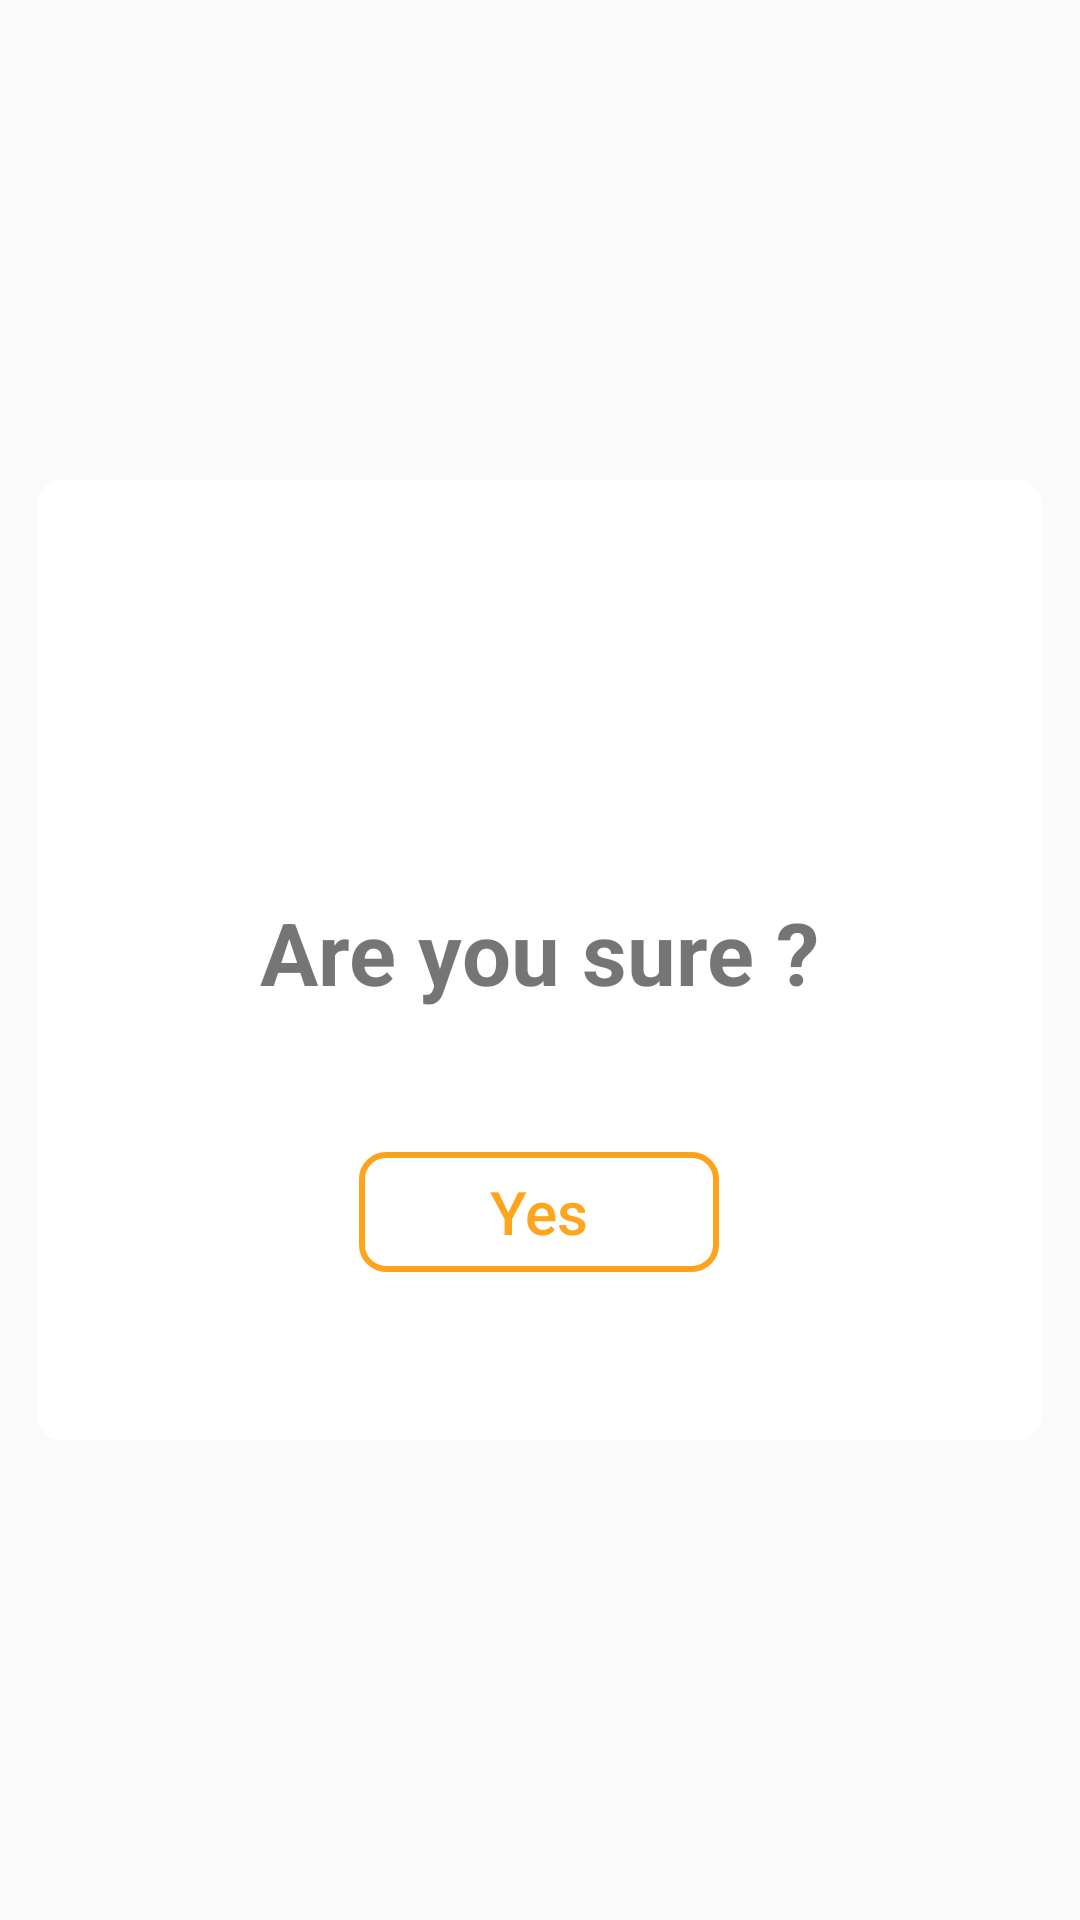

Android layout source for this screen:
<!-- AndroidManifest.xml: application theme AppTheme -->
<!-- res/layout/confirm_sub.xml -->
<?xml version="1.0" encoding="utf-8"?>
<androidx.constraintlayout.widget.ConstraintLayout xmlns:android="http://schemas.android.com/apk/res/android"
    xmlns:app="http://schemas.android.com/apk/res-auto"
    xmlns:tools="http://schemas.android.com/tools"
    android:layout_width="match_parent"
    android:layout_height="match_parent">

    <FrameLayout
        android:layout_width="335dp"
        android:layout_height="320dp"
        android:background="@drawable/round_rec"
        app:layout_constraintBottom_toBottomOf="parent"
        app:layout_constraintEnd_toEndOf="parent"
        app:layout_constraintHorizontal_bias="0.495"
        app:layout_constraintStart_toStartOf="parent"
        app:layout_constraintTop_toTopOf="parent">

        <ImageView
            android:id="@+id/iconClose"
            android:layout_width="50dp"
            android:layout_height="50dp"
            android:layout_gravity="right"
            android:layout_marginTop="8dp"
            android:layout_marginRight="8dp"
            app:srcCompat="@drawable/gray_cancel" />

        <TextView
            android:id="@+id/textView"
            android:layout_width="match_parent"
            android:layout_height="44dp"
            android:layout_gravity="center"
            android:text="Are you sure ?"
            android:textAlignment="center"
            android:textSize="29dp"
            android:textStyle="bold" />

        <LinearLayout
            android:layout_width="match_parent"
            android:layout_height="wrap_content"
            android:layout_gravity="bottom"
            android:layout_marginBottom="56dp"
            android:orientation="vertical">

            <Button
                android:id="@+id/button_yes"
                android:layout_width="120dp"
                android:layout_height="40dp"
                android:layout_gravity="center_horizontal"
                android:background="@drawable/yes_button"
                android:text="Yes"
                android:textAlignment="center"
                android:textAllCaps="false"
                android:textColor="#E2FF9800"
                android:textSize="20dp" />
        </LinearLayout>
    </FrameLayout>
</androidx.constraintlayout.widget.ConstraintLayout>
<!-- resources referenced by this layout -->
<resources>
  <!-- drawable round_rec (drawable) -->
  <?xml version="1.0" encoding="utf-8"?>
  <selector xmlns:android="http://schemas.android.com/apk/res/android">
      <item>
          <shape android:shape="rectangle">
              <solid android:color="#FFFFFF"></solid>
              <stroke android:width="1dp" android:color="#FFFFFF"></stroke>
              <corners android:radius="8dp"></corners>
          </shape>
      </item>
  </selector>
  <!-- drawable yes_button (drawable) -->
  <?xml version="1.0" encoding="utf-8"?>
  <selector xmlns:android="http://schemas.android.com/apk/res/android">
      <item>
          <shape android:shape="rectangle">
              <solid android:color="#FFFFFF"></solid>
              <stroke android:width="2dp" android:color="#E2FF9800"></stroke>
              <corners android:radius="8dp"></corners>
          </shape>
      </item>
  </selector>
  <style name="AppTheme" parent="Theme.AppCompat.Light.DarkActionBar">
          
  
          <item name="colorPrimary">@android:color/transparent</item>
          <item name="colorPrimaryDark">@color/colorPrimaryDark</item>
          <item name="colorAccent">@color/colorAccent</item>
      </style>
  <!-- not gathered from this repository: default colours our renderer supplied (Android Studio template values) -->
  <color name="colorPrimaryDark">#FF3700B3</color>
  <color name="colorAccent">#FF03DAC5</color>
</resources>
